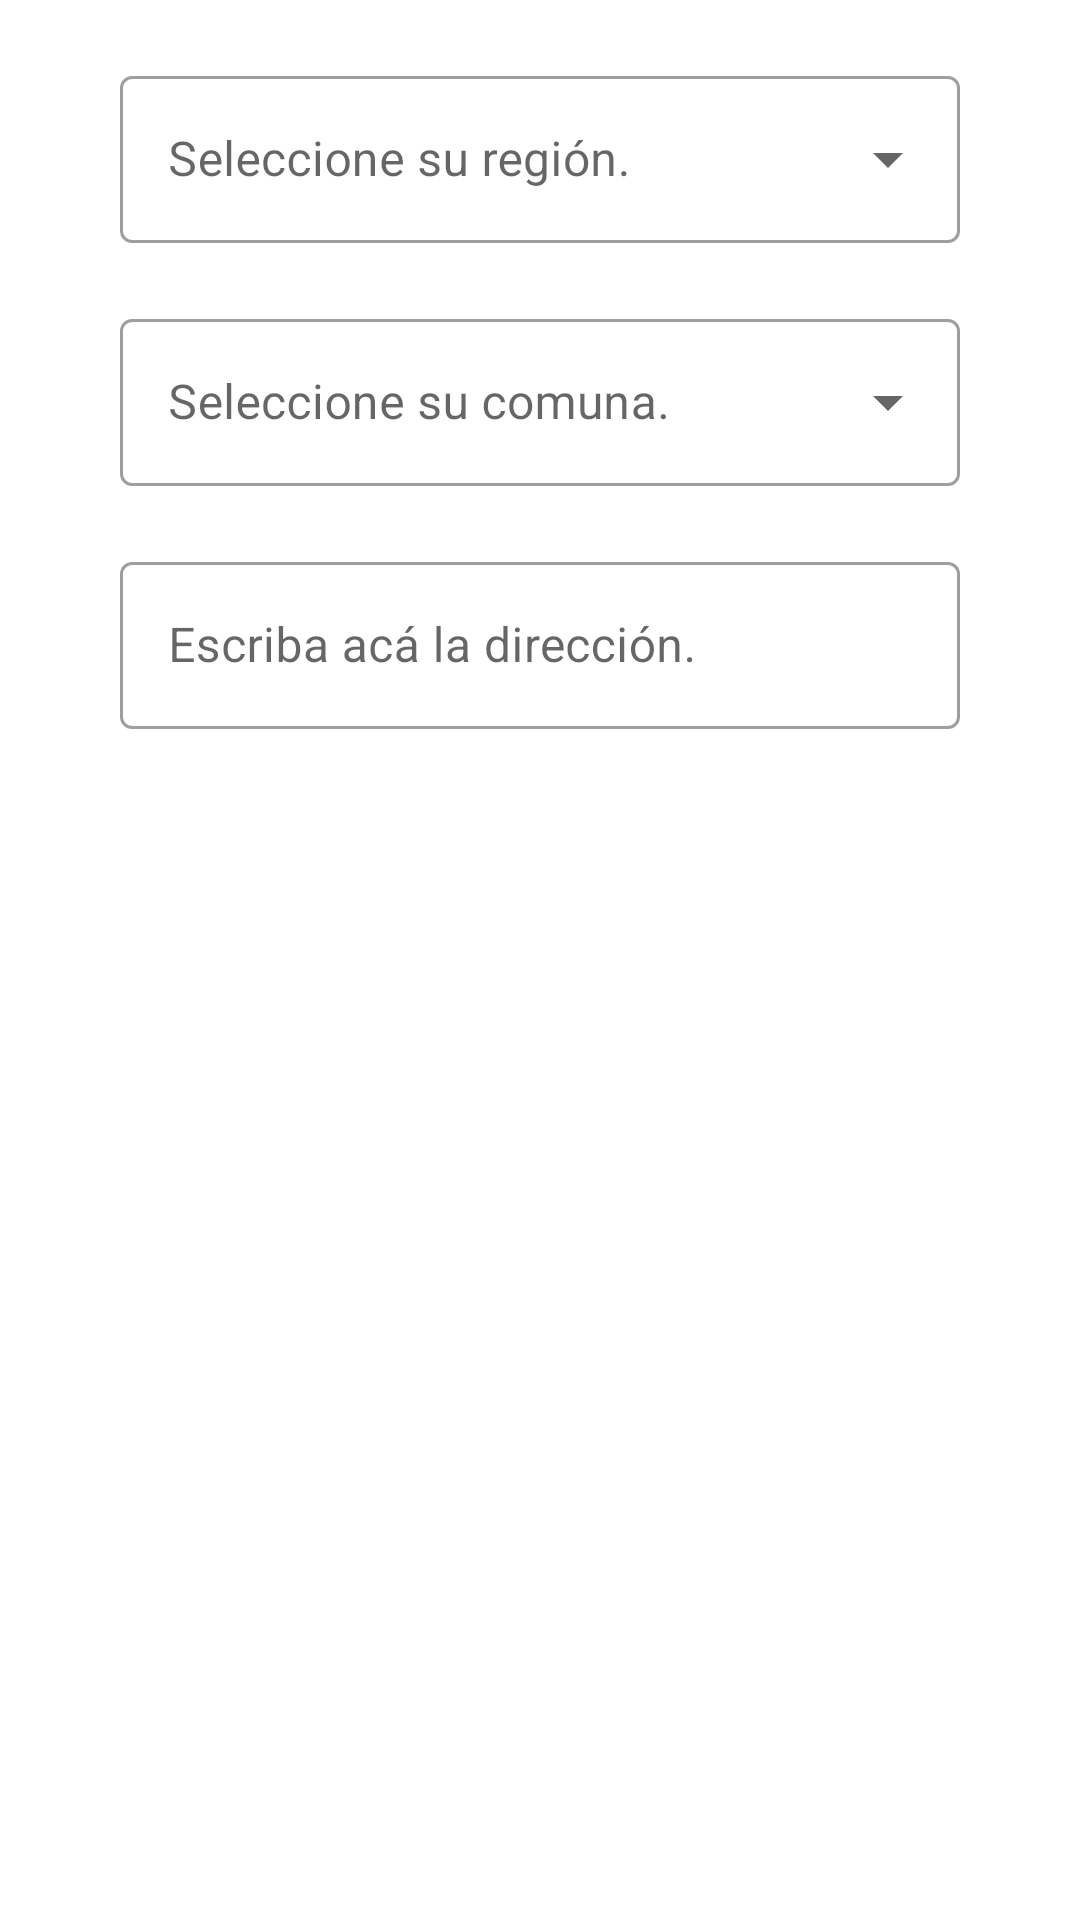

Here is an Android app screen rendered from its layout file. Give the layout XML and the strings, colors and styles it references.
<!-- AndroidManifest.xml: application theme AppTheme -->
<!-- res/layout/tab_person_and_address_2.xml -->
<?xml version="1.0" encoding="utf-8"?>
<ScrollView xmlns:android="http://schemas.android.com/apk/res/android"
    xmlns:tools="http://schemas.android.com/tools"
    android:id="@+id/scroll"
    android:layout_height="match_parent"
    android:layout_width="match_parent">

    <LinearLayout
        android:id="@+id/main"
        android:layout_width="match_parent"
        android:layout_height="wrap_content"
        android:orientation="vertical"
        android:layout_marginLeft="40sp"
        android:layout_marginTop="20sp"
        android:layout_marginRight="40sp"
        android:paddingBottom="100dp">


        <com.google.android.material.textfield.TextInputLayout
            android:layout_width="match_parent"
            android:layout_height="wrap_content"
            style="@style/Widget.MaterialComponents.TextInputLayout.OutlinedBox.ExposedDropdownMenu"
            android:hint="@string/hint_select_region"
            android:layout_marginBottom="20sp">

            <AutoCompleteTextView
                android:id="@+id/selectRegion"
                android:layout_width="match_parent"
                android:layout_height="wrap_content"
                android:inputType="none"
                tools:ignore="LabelFor" />
        </com.google.android.material.textfield.TextInputLayout>

        <com.google.android.material.textfield.TextInputLayout
            android:layout_width="match_parent"
            android:layout_height="wrap_content"
            style="@style/Widget.MaterialComponents.TextInputLayout.OutlinedBox.ExposedDropdownMenu"
            android:hint="@string/hint_select_commune"
            android:layout_marginBottom="20sp">

            <AutoCompleteTextView
                android:id="@+id/selectCommune"
                android:layout_width="match_parent"
                android:layout_height="wrap_content"
                android:inputType="none"
                tools:ignore="LabelFor" />
        </com.google.android.material.textfield.TextInputLayout>




        <com.google.android.material.textfield.TextInputLayout
            style="@style/Widget.MaterialComponents.TextInputLayout.OutlinedBox"
            android:layout_width="match_parent"
            android:layout_height="wrap_content"
            android:layout_marginBottom="20sp"
            android:hint="@string/hint_input_address">
            <com.google.android.material.textfield.TextInputEditText
                android:id="@+id/inputAddress"
                android:layout_width="match_parent"
                android:layout_height="wrap_content" />
        </com.google.android.material.textfield.TextInputLayout>

    </LinearLayout>

</ScrollView>
<!-- resources referenced by this layout -->
<resources>
  <string name="hint_input_address">Escriba acá la dirección.</string>
  <string name="hint_select_commune">Seleccione su comuna.</string>
  <string name="hint_select_region">Seleccione su región.</string>
  <style name="AppTheme" parent="Theme.MaterialComponents.Light.NoActionBar">
          
          <item name="colorPrimary">@color/colorPrimary</item>
          <item name="colorPrimaryDark">@color/colorPrimaryDark</item>
          <item name="colorAccent">@color/colorAccent</item>
          <item name="searchViewStyle">@style/CustomSearchView</item>
          <item name="materialButtonOutlinedStyle">@style/OutlinedGreenButton</item>
          <item name="spinnerStyle">@style/SpinnerStyle</item>
      </style>
  <color name="colorPrimary">#007328</color>
  <color name="colorPrimaryDark">#007328</color>
  <color name="colorAccent">#007328</color>
  <style name="CustomSearchView" parent="android:Theme.Holo">
          <item name="searchIcon">@drawable/ic_small_search</item>
          <item name="fontFamily">@font/roboto</item>
          <item name="queryBackground">@null</item>
          <item name="searchHintIcon">@null</item>
          <item name="editTextColor">@color/colorWhite</item>
          <item name="android:textColor">@color/colorWhite</item>
          <item name="hintTextColor">@color/colorWhite</item>
      </style>
  <style name="OutlinedGreenButton" parent="Widget.MaterialComponents.Button.OutlinedButton">
          <item name="strokeColor">@color/colorPrimaryDark</item>
          <item name="strokeWidth">3dp</item>
          <item name="android:layout_height">wrap_content</item>
          <item name="cornerRadius">100dp</item>
          <item name="android:textColor">@color/colorGray</item>
          <item name="iconTint">@color/colorPrimaryDark</item>
          <item name="iconSize">30dp</item>
      </style>
  <style name="SpinnerStyle">
          <item name="android:textSize">20sp</item>
          <item name="fontFamily">@font/roboto</item>
  
      </style>
  <!-- drawable ic_small_search (drawable) -->
  <vector android:height="55dp" android:viewportHeight="45"
      android:viewportWidth="45" android:width="55dp" xmlns:android="http://schemas.android.com/apk/res/android">
      <path android:fillColor="#fff" android:fillType="evenOdd" android:pathData="M27.884,27.944a2,2 0,0 1,2.83 0l7.7,7.7a2,2 0,1 1,-2.827 2.83l-7.7,-7.7a2,2 0,0 1,0 -2.83Z"/>
      <path android:fillColor="#fff" android:fillType="evenOdd" android:pathData="M20,31.06A11,11 0,1 0,9 20.06,11 11,0 0,0 20,31.06ZM33,20.06A13,13 0,1 1,20 7.06,13 13,0 0,1 33,20.06Z"/>
  </vector>
  <color name="colorWhite">#FFFFFF</color>
  <color name="colorGray">#656565</color>
</resources>
